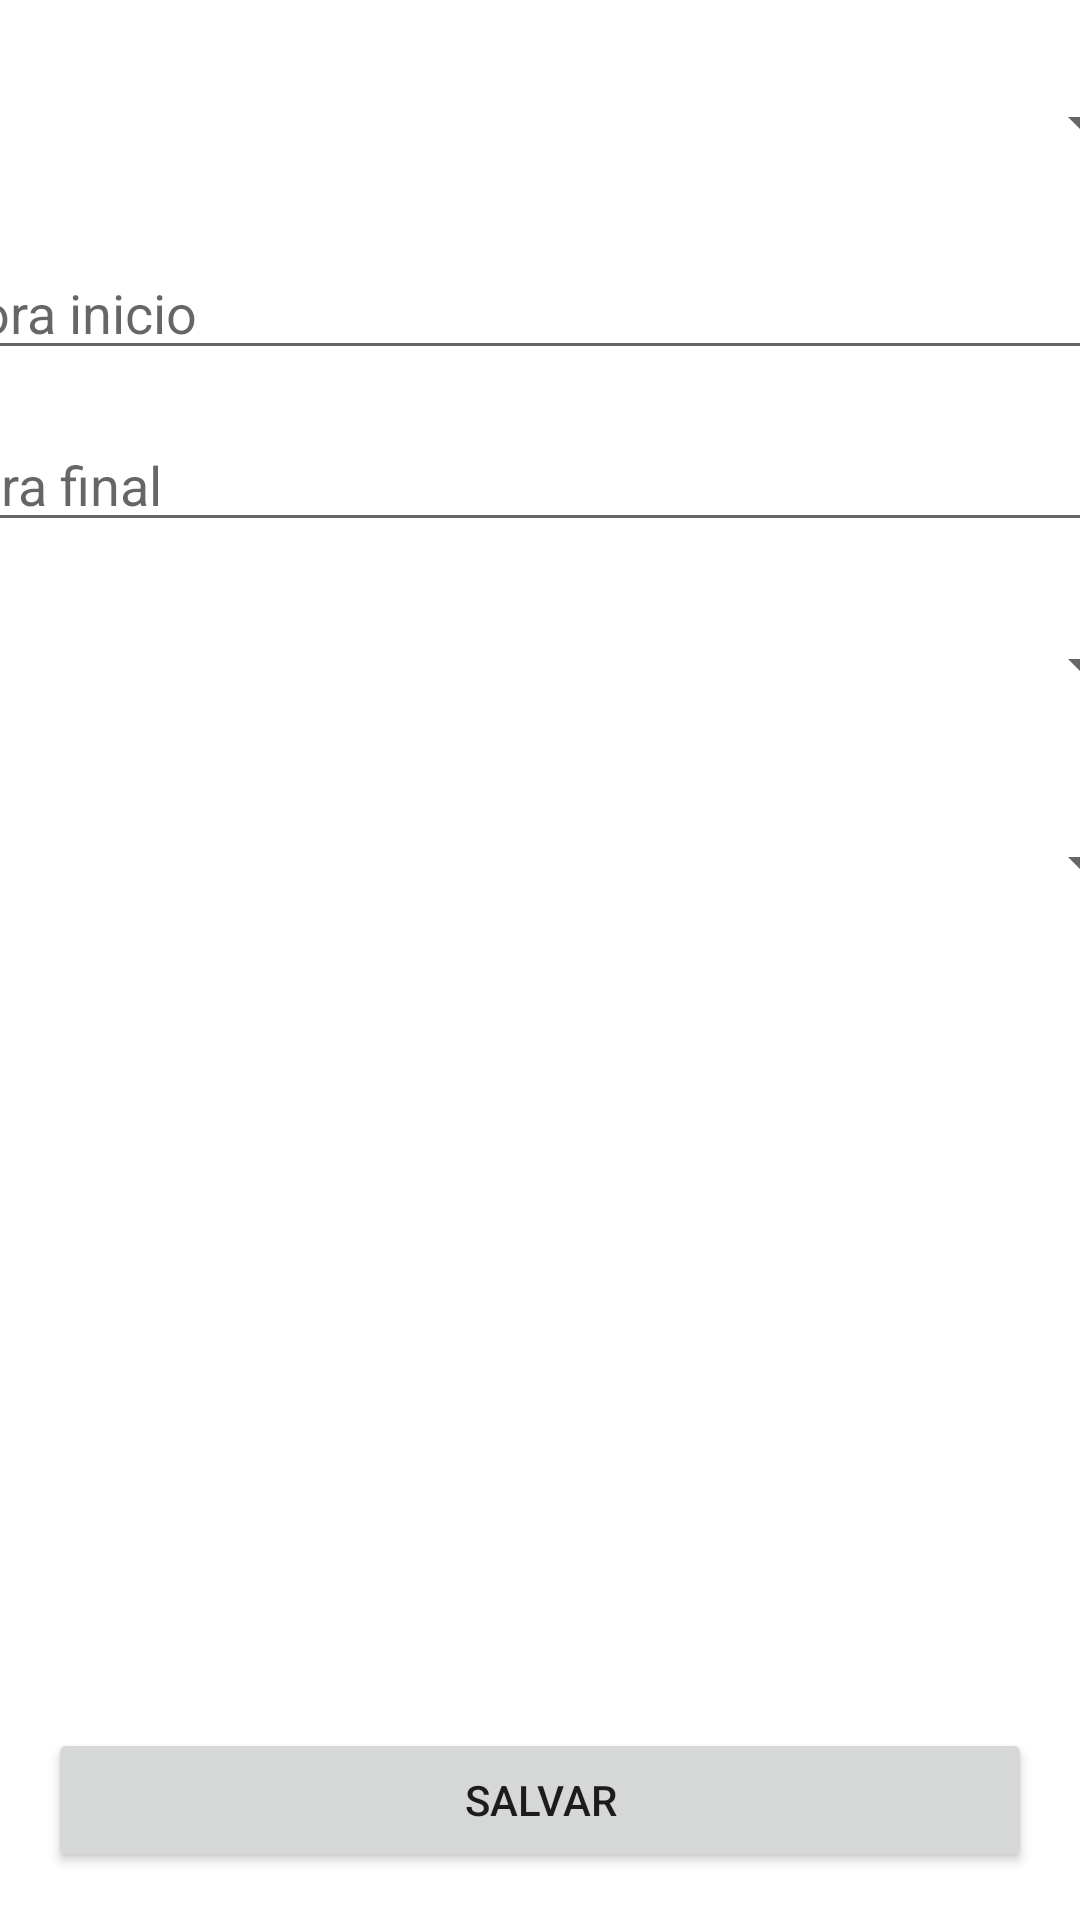

Android layout source for this screen:
<!-- AndroidManifest.xml: application theme Theme.ProfessorAllocation -->
<!-- res/layout/activity_criar_alocacao.xml -->
<?xml version="1.0" encoding="utf-8"?>
<androidx.constraintlayout.widget.ConstraintLayout xmlns:android="http://schemas.android.com/apk/res/android"
    xmlns:app="http://schemas.android.com/apk/res-auto"
    xmlns:tools="http://schemas.android.com/tools"
    android:layout_width="match_parent"
    android:layout_height="match_parent"
    tools:context=".view.criar_allocation.criar_alocacao.CriarAlocacaoActivity">

    <Spinner
        android:id="@+id/spinner_dia_da_semana"
        android:layout_width="409dp"
        android:layout_height="50dp"
        android:layout_marginStart="16dp"
        android:layout_marginTop="16dp"
        android:layout_marginEnd="16dp"
        app:layout_constraintEnd_toEndOf="parent"
        app:layout_constraintStart_toStartOf="parent"
        app:layout_constraintTop_toTopOf="parent" />

    <EditText
        android:id="@+id/horario_de_inicio"
        android:layout_width="0dp"
        android:layout_height="wrap_content"
        android:layout_marginTop="16dp"
        android:ems="10"
        android:inputType="textPersonName"
        android:hint="Hora inicio"
        app:layout_constraintEnd_toEndOf="@+id/spinner_dia_da_semana"
        app:layout_constraintStart_toStartOf="@+id/spinner_dia_da_semana"
        app:layout_constraintTop_toBottomOf="@+id/spinner_dia_da_semana" />

    <EditText
        android:id="@+id/horario_de_final"
        android:layout_width="0dp"
        android:layout_height="wrap_content"
        android:layout_marginTop="16dp"
        android:ems="10"
        android:inputType="textPersonName"
        android:hint="hora final"
        app:layout_constraintEnd_toEndOf="@+id/horario_de_inicio"
        app:layout_constraintStart_toStartOf="@+id/horario_de_inicio"
        app:layout_constraintTop_toBottomOf="@+id/horario_de_inicio" />

    <Spinner
        android:id="@+id/spinner_professor"
        android:layout_width="409dp"
        android:layout_height="50dp"
        android:layout_marginTop="16dp"
        app:layout_constraintEnd_toEndOf="@+id/horario_de_final"
        app:layout_constraintStart_toStartOf="@+id/horario_de_final"
        app:layout_constraintTop_toBottomOf="@+id/horario_de_final" />

    <Spinner
        android:id="@+id/spinner_de_curso"
        android:layout_width="409dp"
        android:layout_height="50dp"
        android:layout_marginTop="16dp"
        app:layout_constraintEnd_toEndOf="@+id/spinner_professor"
        app:layout_constraintStart_toStartOf="@+id/spinner_professor"
        app:layout_constraintTop_toBottomOf="@+id/spinner_professor" />

    <Button
        android:id="@+id/button_salvar_alocacao"
        android:layout_width="0dp"
        android:layout_height="wrap_content"
        android:layout_marginStart="16dp"
        android:layout_marginEnd="16dp"
        android:layout_marginBottom="16dp"
        android:text="Salvar"
        app:layout_constraintBottom_toBottomOf="parent"
        app:layout_constraintEnd_toEndOf="parent"
        app:layout_constraintStart_toStartOf="parent" />
</androidx.constraintlayout.widget.ConstraintLayout>
<!-- resources referenced by this layout -->
<resources>
  <style name="Theme.ProfessorAllocation" parent="Theme.MaterialComponents.DayNight.DarkActionBar">
          
          <item name="colorPrimary">@color/purple_500</item>
          <item name="colorPrimaryVariant">@color/purple_700</item>
          <item name="colorOnPrimary">@color/white</item>
          
          <item name="colorSecondary">@color/teal_200</item>
          <item name="colorSecondaryVariant">@color/teal_700</item>
          <item name="colorOnSecondary">@color/black</item>
          
          <item name="android:statusBarColor" tools:targetApi="l">?attr/colorPrimaryVariant</item>
          
      </style>
  <!-- not gathered from this repository: default colours our renderer supplied (Android Studio template values) -->
  <color name="purple_500">#FF6200EE</color>
  <color name="purple_700">#FF3700B3</color>
  <color name="teal_200">#FF03DAC5</color>
  <color name="teal_700">#FF018786</color>
  <color name="black">#FF000000</color>
  <color name="white">#FFFFFFFF</color>
</resources>
